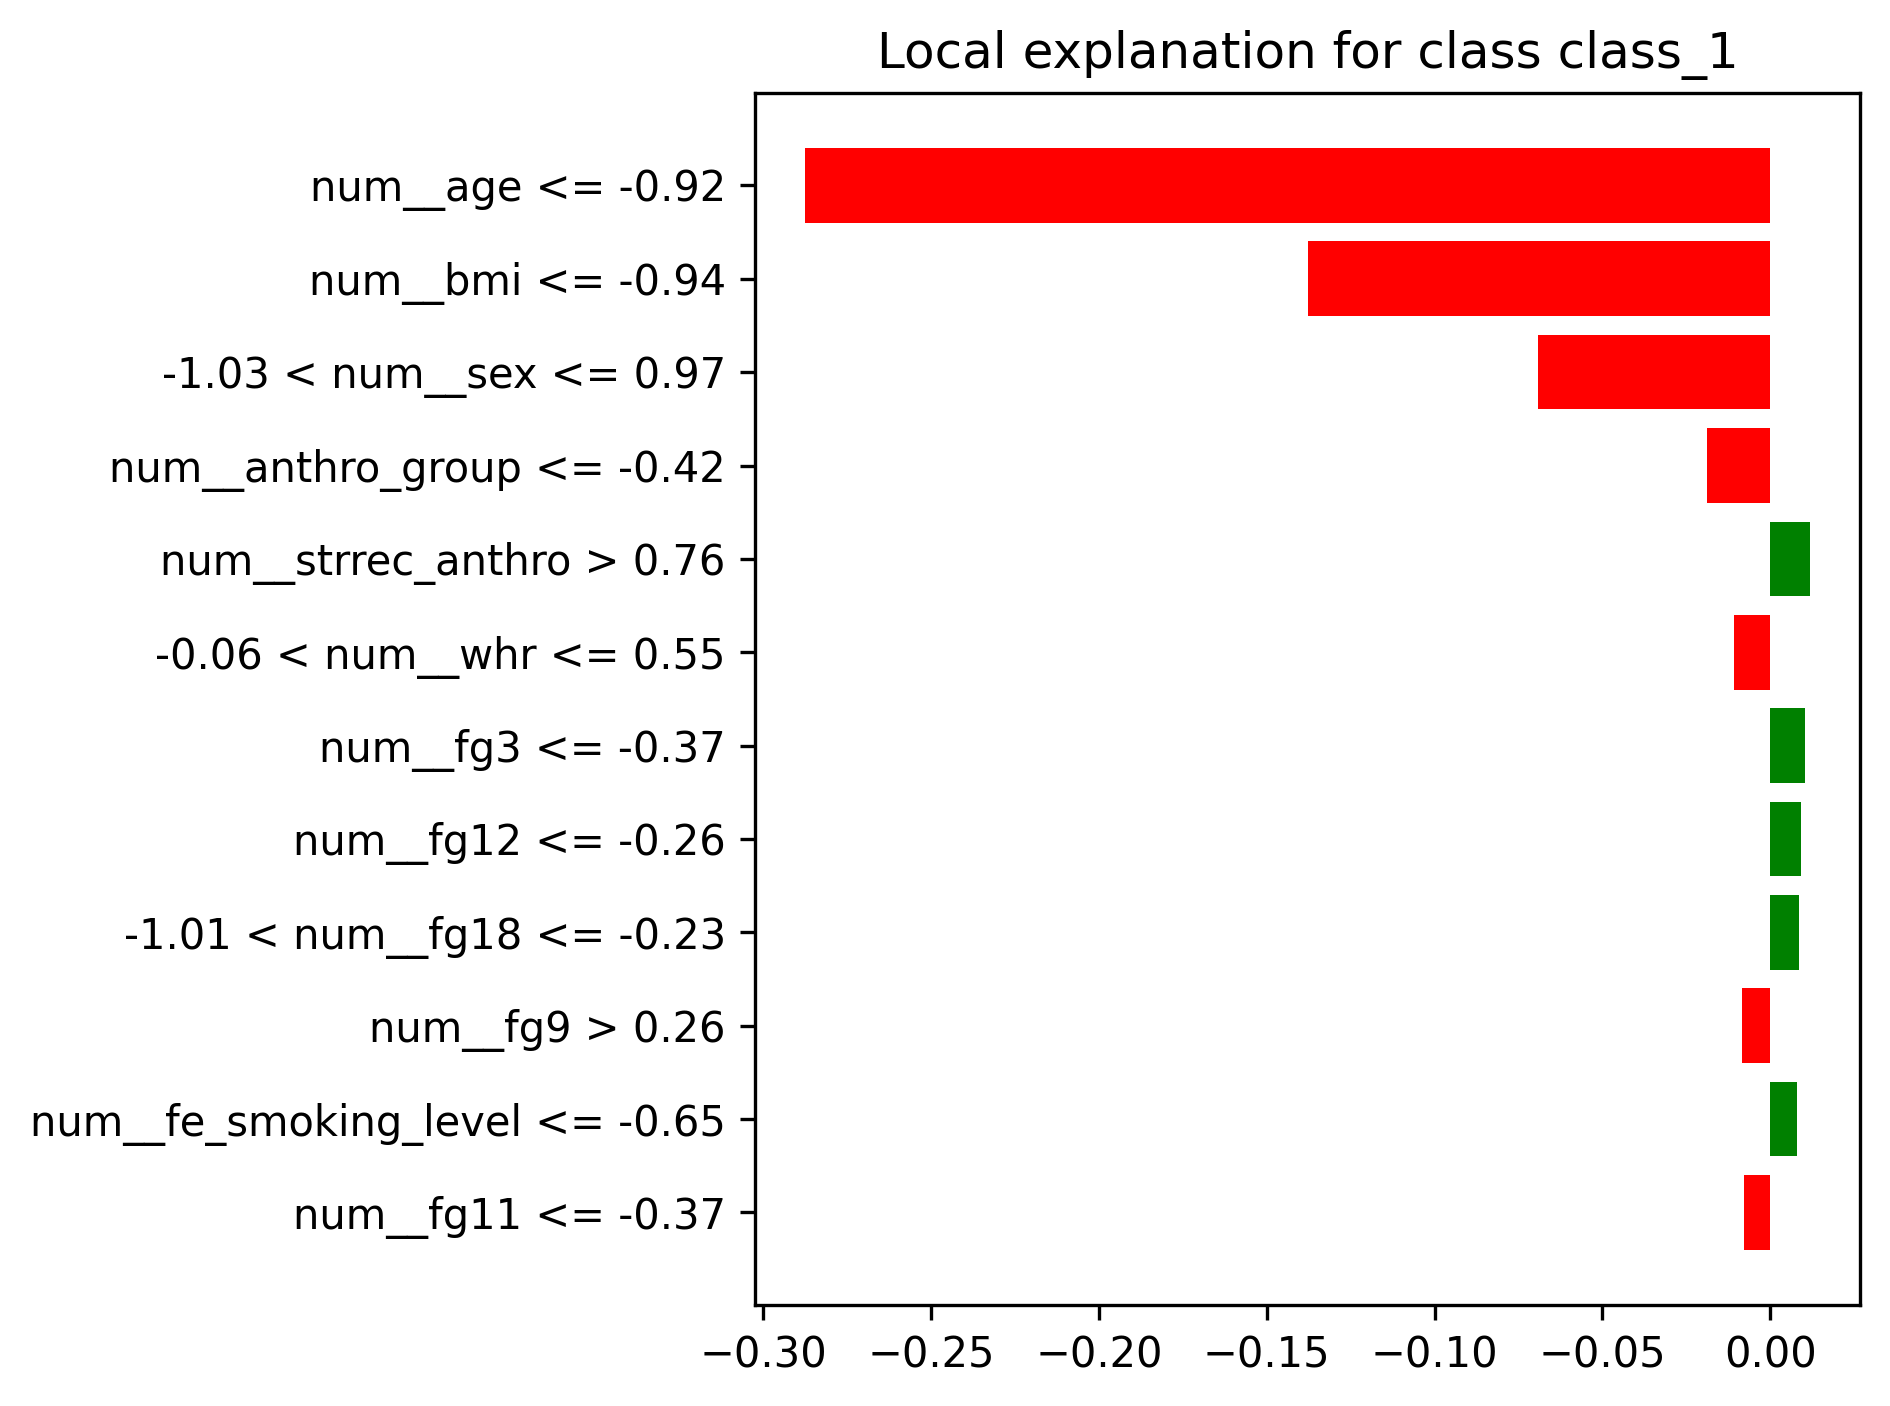

The file beside this chart, header and first rows:
feature, weight
num__age <= -0.92, -0.2874
num__bmi <= -0.94, -0.1376
-1.03 < num__sex <= 0.97, -0.06913
num__anthro_group <= -0.42, -0.0188
num__strrec_anthro > 0.76, 0.0118
-0.06 < num__whr <= 0.55, -0.01092
num__fg3 <= -0.37, 0.01022
num__fg12 <= -0.26, 0.009251
-1.01 < num__fg18 <= -0.23, 0.008637
num__fg9 > 0.26, -0.008439
num__fe_smoking_level <= -0.65, 0.007827
num__fg11 <= -0.37, -0.007775
